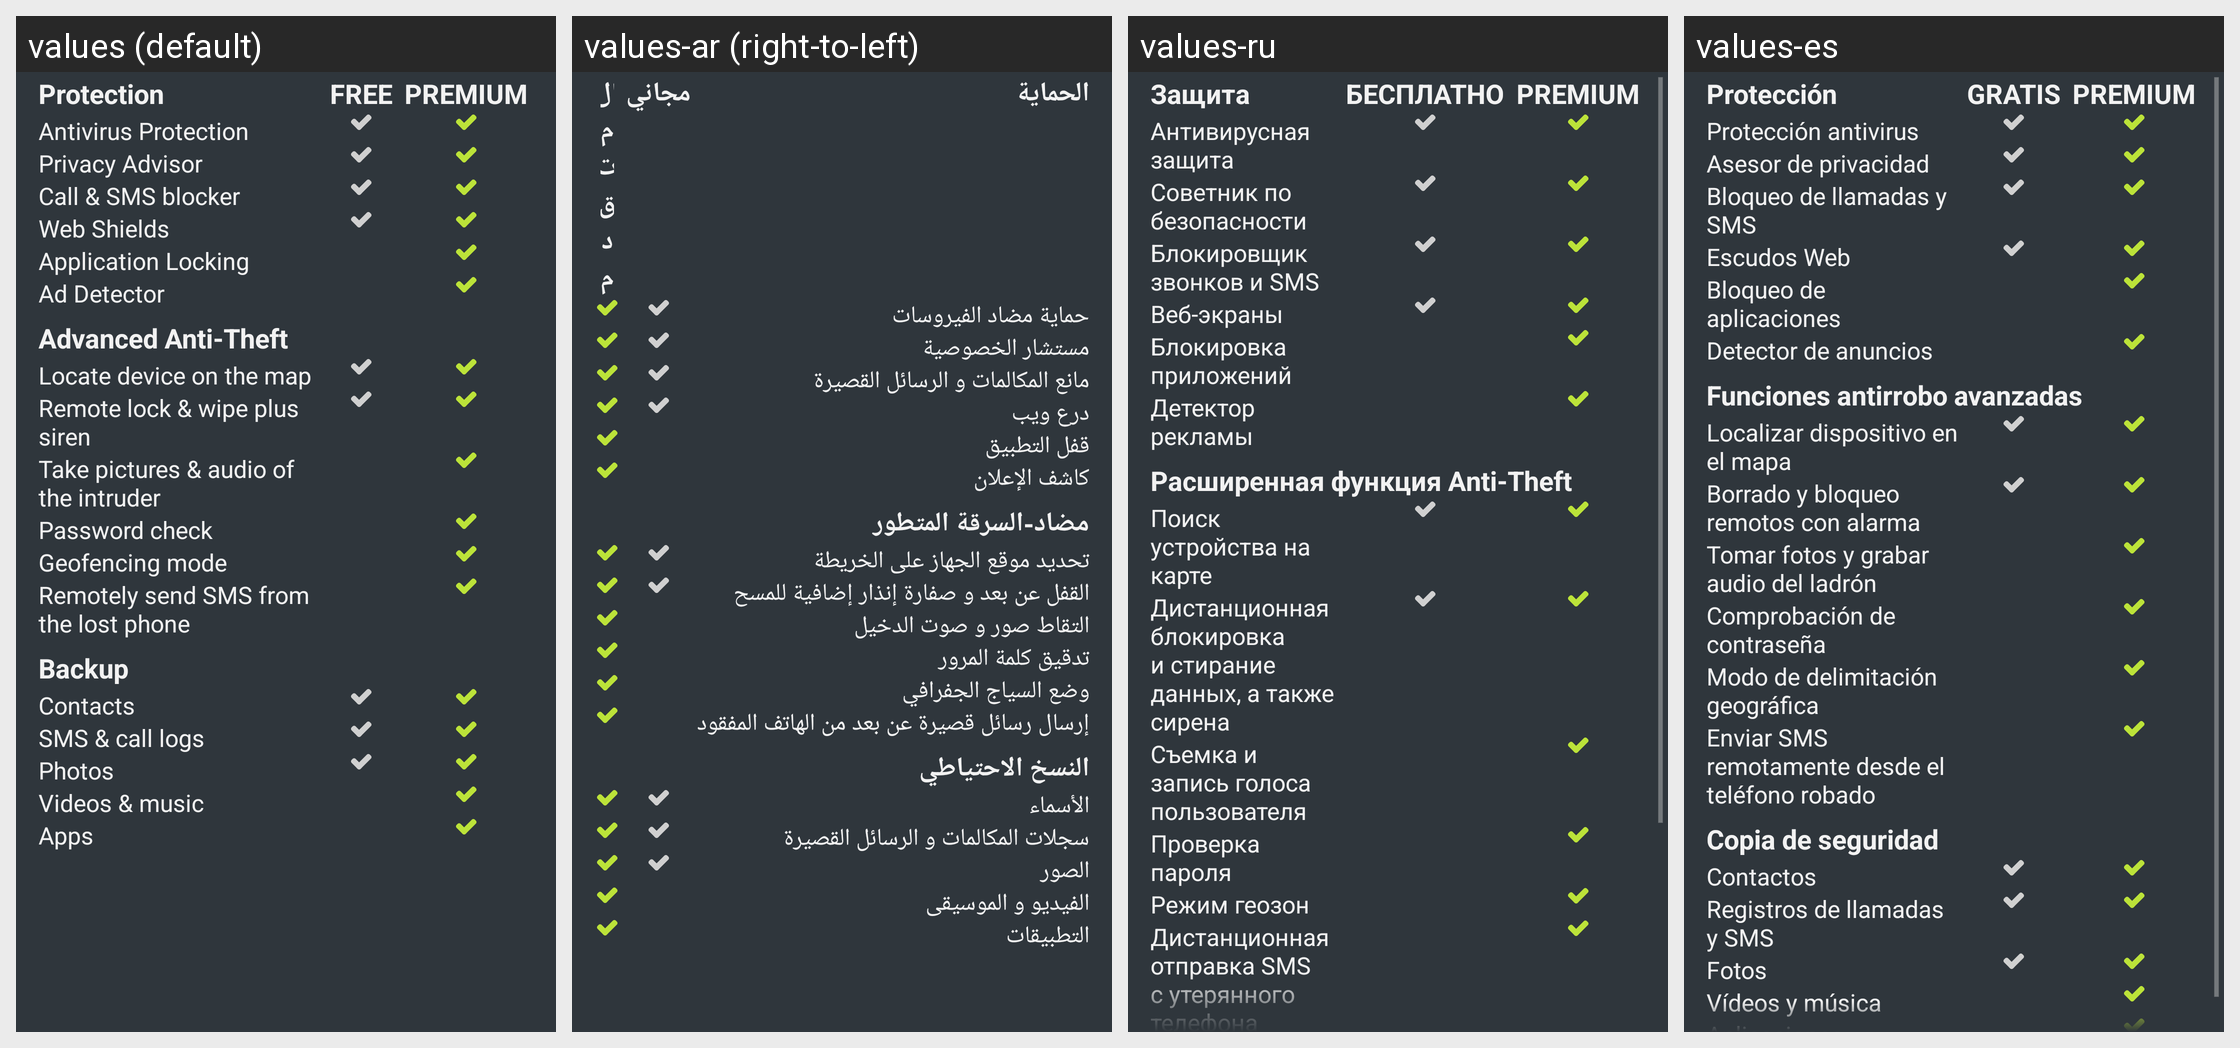

Translations of the strings shown on this Android screen, per locale in the grid:
Android screen res/layout/fragment_why_to_buy.xml rendered under 4 locales, left to right: values (default), values-ar (right-to-left), values-ru, values-es. Device: Nexus 5 (rendered at 1080×1920; each locale shown at half size, 540×960, under a caption strip naming it); theme Theme.Avast.MobileSecurity.
Other locales in the repository, not shown: values-be, values-bg, values-bs, values-ca, values-cs, values-da, values-de, values-el, values-en-rGB, values-es-rUS, values-et, values-fa, values-fi, values-fr, values-hi, values-hr, values-hu, values-in, values-it, values-iw, values-ja, values-ko, values-lt, values-lv, values-mk, values-ms, values-my, values-nb, values-nl, values-no, values-pl, values-pt, values-pt-rPT, values-ro, values-sk, values-sl, values-sr, values-sv, values-th, values-tr, values-uk, values-vi, values-zh-rCN, values-zh-rHK, values-zh-rTW.
Strings drawn on this screen, with the default value and each locale's value (text and hints the layout hard-codes, and strings that could not be matched under every locale, appear in the picture but are not listed):

l_flow_wtb_feature_table_header_ams
  values: Protection
  values-ar: الحماية
  values-ru: Защита
  values-es: Protección

l_flow_wtb_feature_table_header_free
  values: FREE
  values-ar: مجاني
  values-ru: БЕСПЛАТНО
  values-es: GRATIS

l_flow_wtb_feature_table_header_premium
  values: PREMIUM
  values-ar: المتقدم
  values-ru: PREMIUM
  values-es: PREMIUM

l_flow_wtb_feature_ams_antivirus
  values: Antivirus Protection
  values-ar: حماية مضاد الفيروسات
  values-ru: Антивирусная защита
  values-es: Protección antivirus

l_flow_wtb_feature_ams_privacy_advisor
  values: Privacy Advisor
  values-ar: مستشار الخصوصية
  values-ru: Советник по безопасности
  values-es: Asesor de privacidad

l_flow_wtb_feature_ams_call_sms_filter
  values: Call & SMS blocker
  values-ar: مانع المكالمات و الرسائل القصيرة
  values-ru: Блокировщик звонков и SMS
  values-es: Bloqueo de llamadas y SMS

l_flow_wtb_feature_ams_webshield
  values: Web Shields
  values-ar: درع ويب
  values-ru: Веб-экраны
  values-es: Escudos Web

l_flow_wtb_feature_ams_applocking
  values: Application Locking
  values-ar: قفل التطبيق
  values-ru: Блокировка приложений
  values-es: Bloqueo de aplicaciones

l_flow_wtb_feature_ams_adrep
  values: Ad Detector
  values-ar: كاشف الإعلان
  values-ru: Детектор рекламы
  values-es: Detector de anuncios

l_flow_wtb_feature_table_header_at
  values: Advanced Anti-Theft
  values-ar: مضاد-السرقة المتطور
  values-ru: Расширенная функция Anti-Theft
  values-es: Funciones antirrobo avanzadas

l_flow_wtb_feature_at_locate
  values: Locate device on the map
  values-ar: تحديد موقع الجهاز على الخريطة
  values-ru: Поиск устройства на карте
  values-es: Localizar dispositivo en el mapa

l_flow_wtb_feature_at_remote_lock
  values: Remote lock & wipe plus siren
  values-ar: القفل عن بعد و صفارة إنذار إضافية للمسح
  values-ru: Дистанционная блокировка и стирание данных, а также сирена
  values-es: Borrado y bloqueo remotos con alarma

l_flow_wtb_feature_at_take_pictures
  values: Take pictures & audio of the intruder
  values-ar: التقاط صور و صوت الدخيل
  values-ru: Съемка и запись голоса пользователя
  values-es: Tomar fotos y grabar audio del ladrón

l_flow_wtb_feature_at_password_check
  values: Password check
  values-ar: تدقيق كلمة المرور
  values-ru: Проверка пароля
  values-es: Comprobación de contraseña

l_flow_wtb_feature_at_geofencing
  values: Geofencing mode
  values-ar: وضع السياج الجفرافي
  values-ru: Режим геозон
  values-es: Modo de delimitación geográfica

l_flow_wtb_feature_at_remote_sms
  values: Remotely send SMS from the lost phone
  values-ar: إرسال رسائل قصيرة عن بعد من الهاتف المفقود
  values-ru: Дистанционная отправка SMS с утерянного телефона
  values-es: Enviar SMS remotamente desde el teléfono robado
